7-way image classification set "images" from GitHub (KingOfDem0n/ball_tracking); label vocabulary: 5 points star, 8 points star, arrow, heart, octagon, rainbow, triangle.

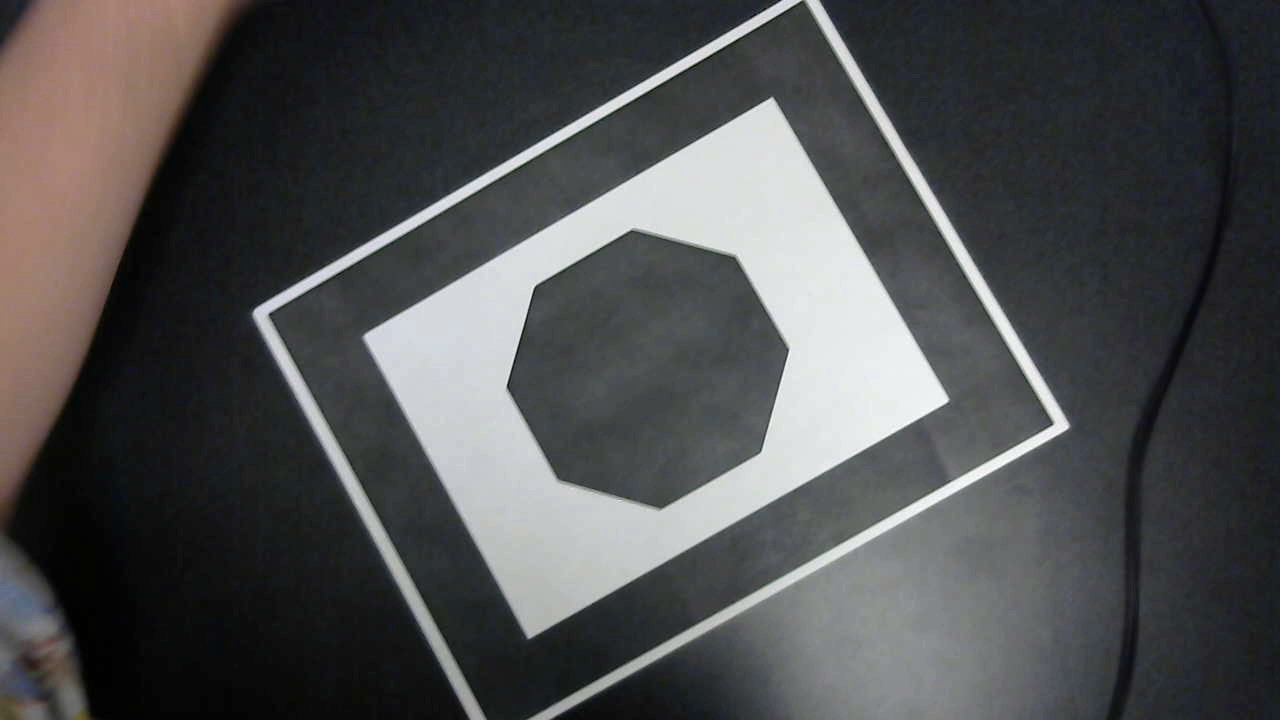
Label: octagon

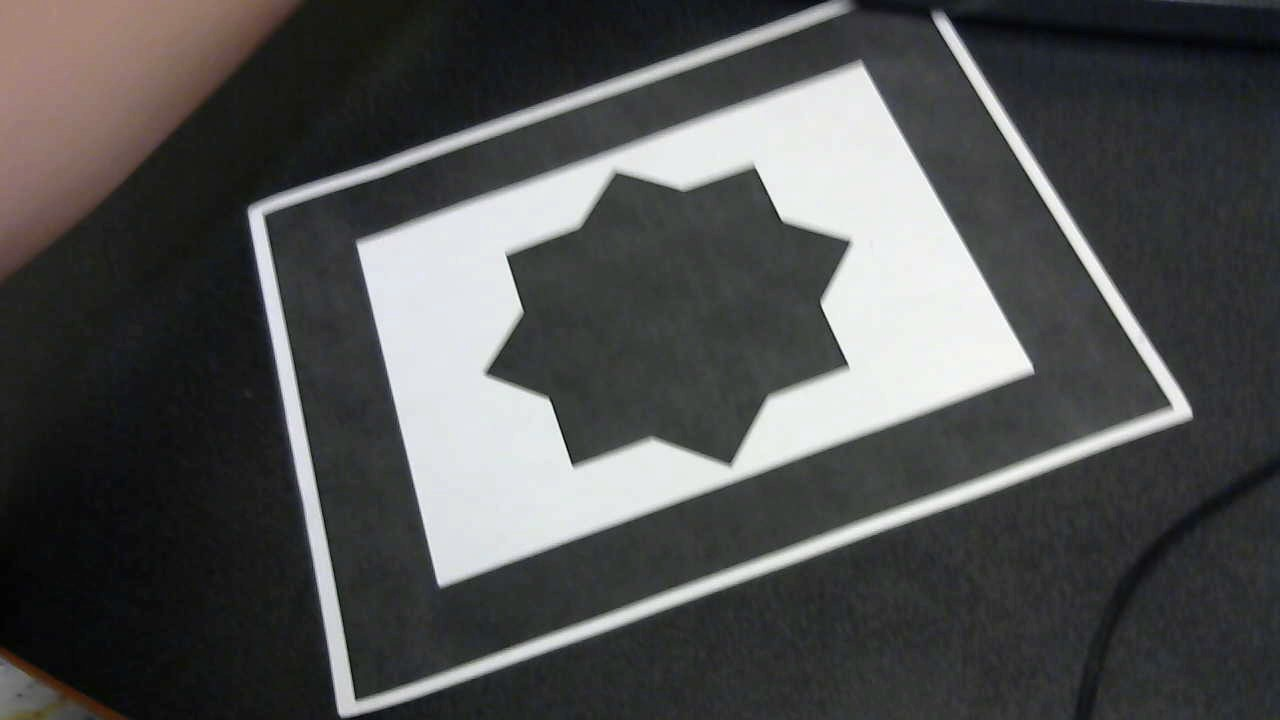
Label: 8 points star

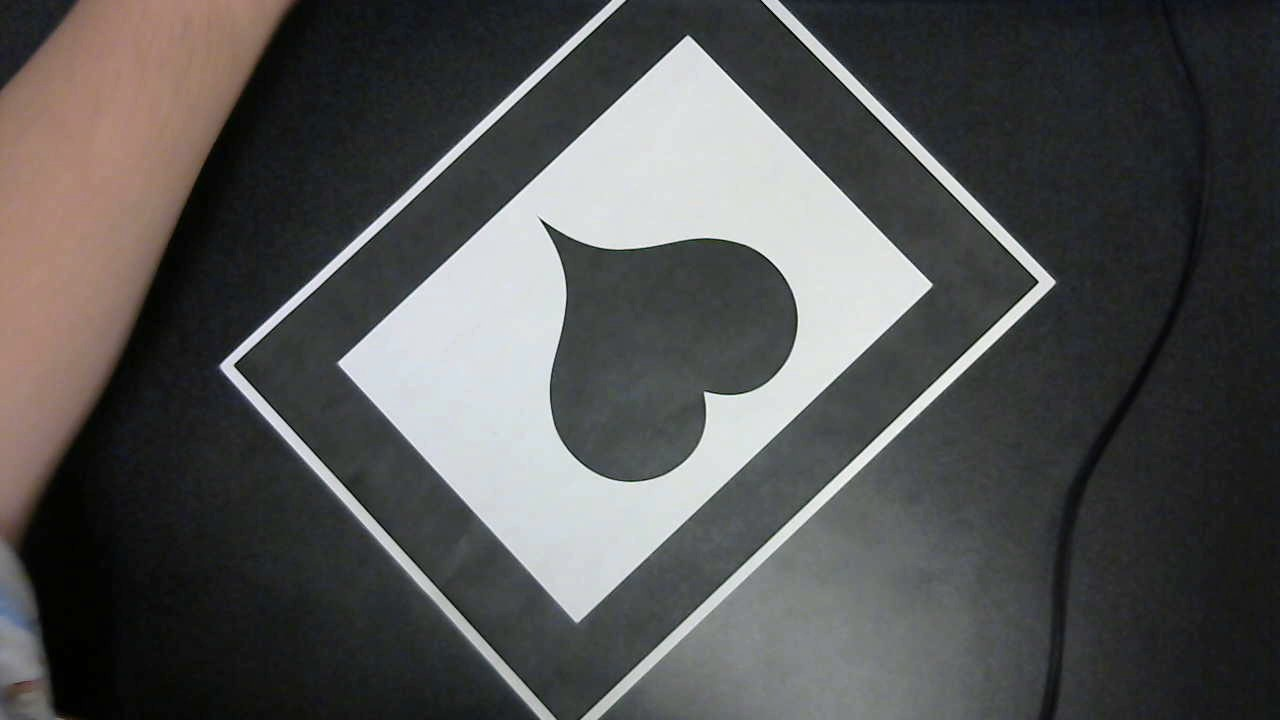
Label: heart

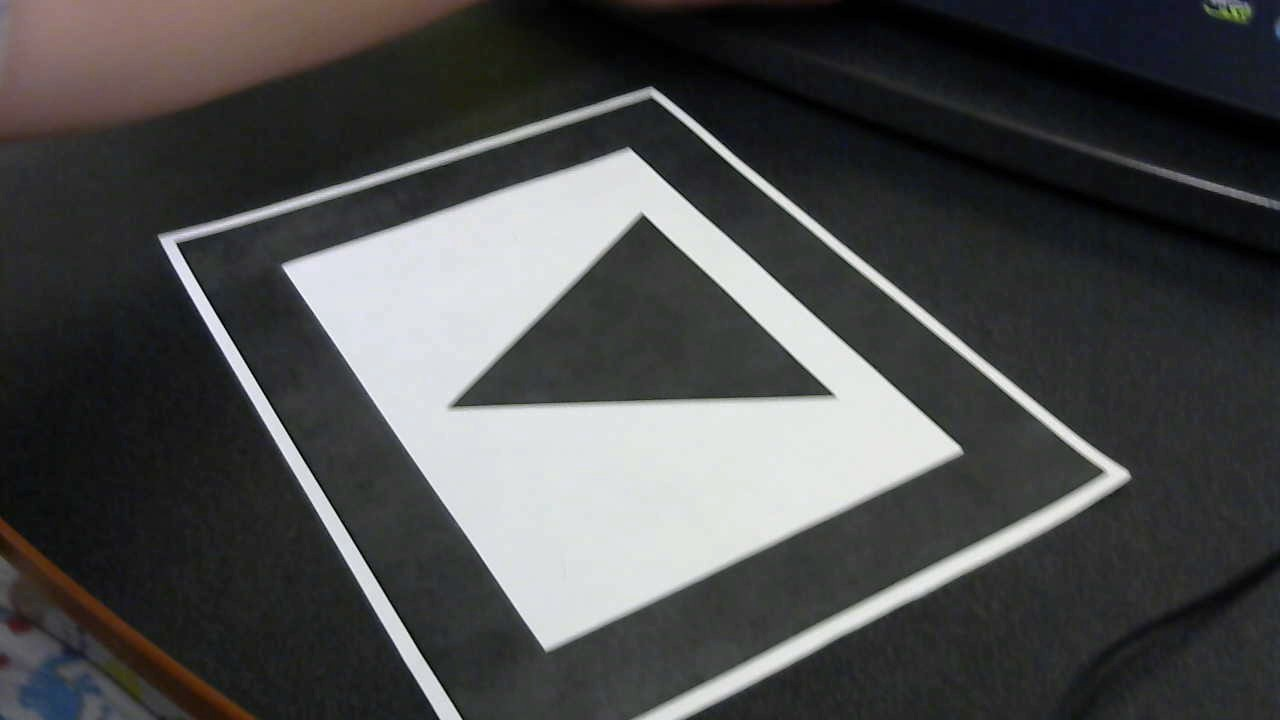
Label: triangle

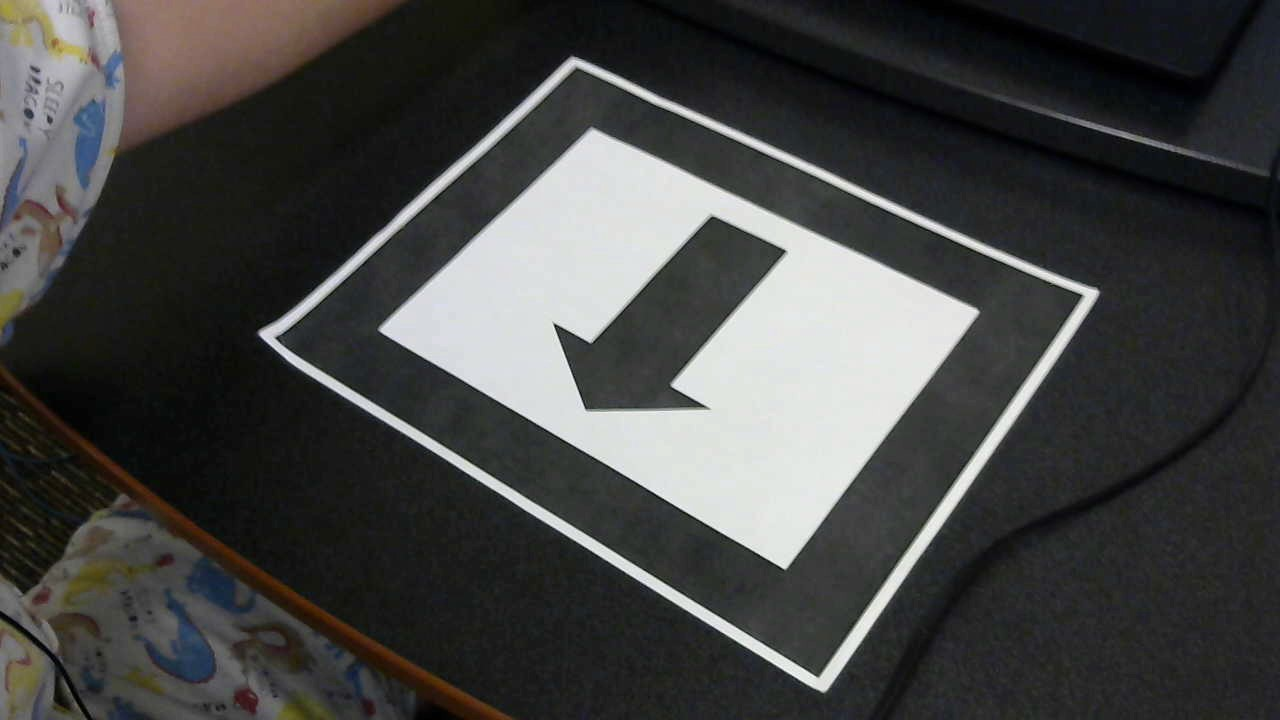
Label: arrow

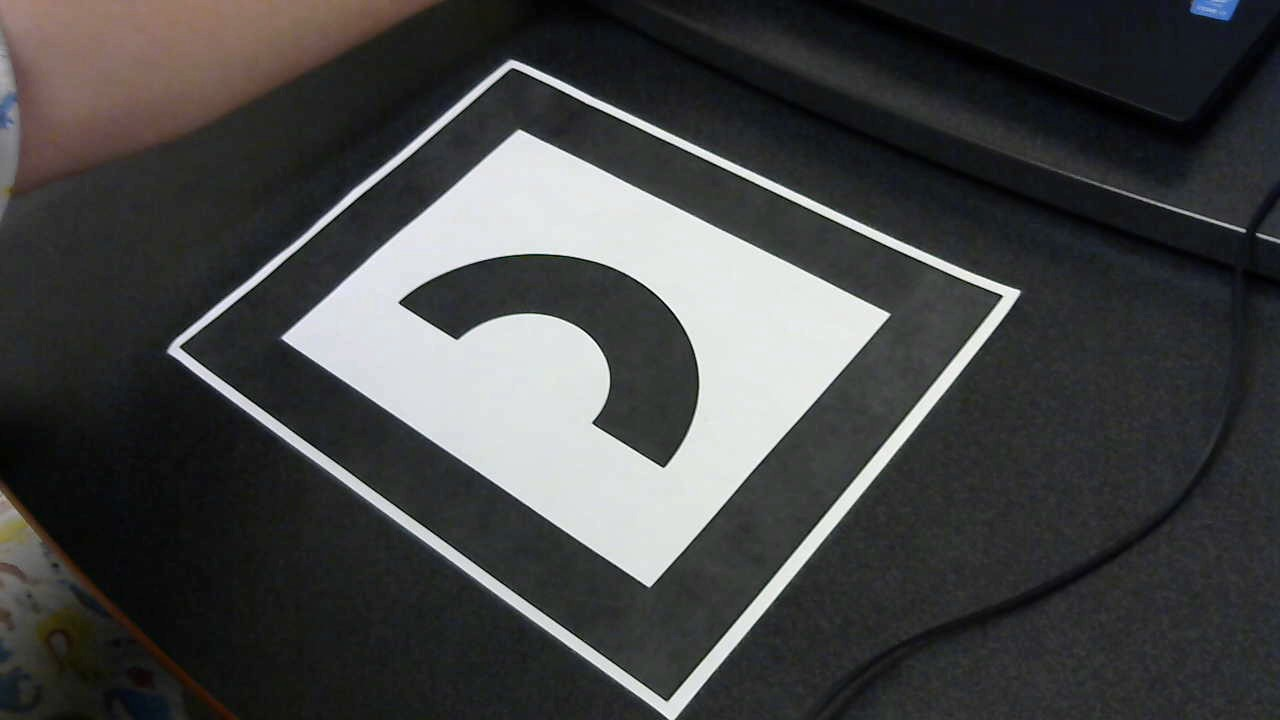
Label: rainbow
